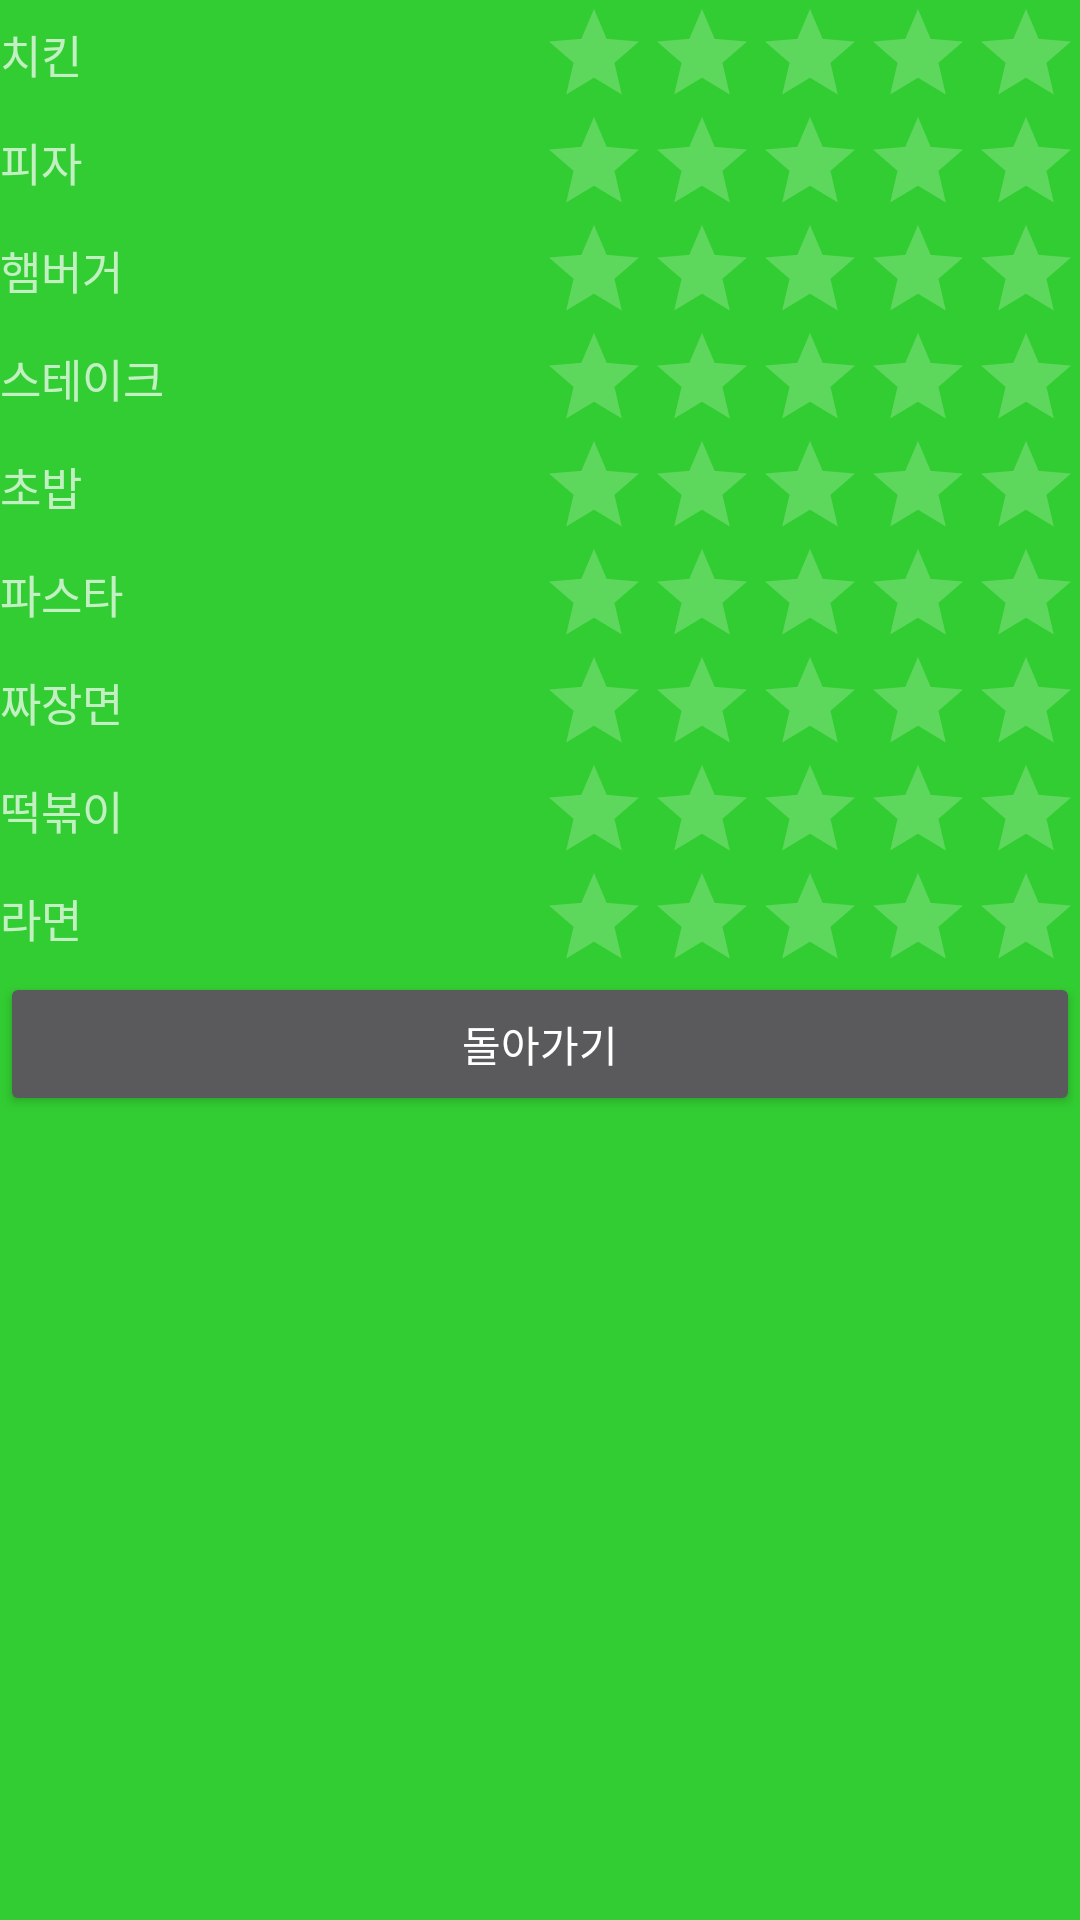

Here is an Android app screen rendered from its layout file. Give the layout XML and the strings, colors and styles it references.
<!-- AndroidManifest.xml: application theme Theme.MyFoodPreferenceApp -->
<!-- res/layout/result.xml -->
<?xml version="1.0" encoding="UTF-8"?>
<TableLayout
    tools:context=".MainActivity"
    android:stretchColumns="0"
    android:orientation="vertical"
    android:background="#32CD32"
    android:layout_gravity="center_vertical"
    android:layout_height="match_parent"
    android:layout_width="match_parent"
    xmlns:tools="http://schemas.android.com/tools"
    xmlns:android="http://schemas.android.com/apk/res/android">

      /**
     * 
     * 음식 선호도 투표를 한 뒤, 결과를 보여지는 곳 입니다.
     */
    
    <TableRow>
        <TextView
            android:layout_gravity="center_vertical"
            android:textSize="15dp"
            android:text="치킨"
            android:id="@+id/tv1"/>
        <RatingBar
            android:layout_gravity="right"
            android:layout_height="wrap_content"
            android:layout_width="wrap_content"
            android:id="@+id/rbar1"
            android:numStars="5"
            android:stepSize="0.5" style="?android:attr/ratingBarStyleIndicator">
        </RatingBar>
    </TableRow>

    <TableRow>
        <TextView
            android:layout_gravity="center_vertical"
            android:textSize="15dp"
            android:text="피자"
            android:id="@+id/tv2"/>

        <RatingBar
            android:layout_gravity="right"
            android:layout_height="wrap_content"
            android:layout_width="wrap_content"
            android:id="@+id/rbar2"
            android:numStars="5"
            android:stepSize="0.5" style="?android:attr/ratingBarStyleIndicator">
        </RatingBar>
    </TableRow>


    <TableRow>
    <TextView
        android:layout_gravity="center_vertical"
        android:textSize="15dp"
        android:text="햄버거"
        android:id="@+id/tv3"/>

    <RatingBar
        android:layout_gravity="right"
        android:layout_height="wrap_content"
        android:layout_width="wrap_content"
        android:id="@+id/rbar3"
        android:numStars="5"
        android:stepSize="0.5" style="?android:attr/ratingBarStyleIndicator">
    </RatingBar>
</TableRow>

    <TableRow>
        <TextView
            android:layout_gravity="center_vertical"
            android:textSize="15dp"
            android:text="스테이크"
            android:id="@+id/tv4"/>

        <RatingBar
            android:layout_gravity="right"
            android:layout_height="wrap_content"
            android:layout_width="wrap_content"
            android:id="@+id/rbar4"
            android:numStars="5"
            android:stepSize="0.5" style="?android:attr/ratingBarStyleIndicator">
        </RatingBar>
    </TableRow>

    <TableRow>
        <TextView
            android:layout_gravity="center_vertical"
            android:textSize="15dp"
            android:text="초밥"
            android:id="@+id/tv5"/>

        <RatingBar
            android:layout_gravity="right"
            android:layout_height="wrap_content"
            android:layout_width="wrap_content"
            android:id="@+id/rbar5"
            android:numStars="5"
            android:stepSize="0.5" style="?android:attr/ratingBarStyleIndicator">
        </RatingBar>
    </TableRow>

    <TableRow>
        <TextView
            android:layout_gravity="center_vertical"
            android:textSize="15dp"
            android:text="파스타"
            android:id="@+id/tv6"/>

        <RatingBar
            android:layout_gravity="right"
            android:layout_height="wrap_content"
            android:layout_width="wrap_content"
            android:id="@+id/rbar6"
            android:numStars="5"
            android:stepSize="0.5" style="?android:attr/ratingBarStyleIndicator">
        </RatingBar>
    </TableRow>

    <TableRow>
        <TextView
            android:layout_gravity="center_vertical"
            android:textSize="15dp"
            android:text="짜장면"
            android:id="@+id/tv7"/>

        <RatingBar
            android:layout_gravity="right"
            android:layout_height="wrap_content"
            android:layout_width="wrap_content"
            android:id="@+id/rbar7" android:numStars="5"
            android:stepSize="0.5" style="?android:attr/ratingBarStyleIndicator">
        </RatingBar>
    </TableRow>

    <TableRow>

        <TextView
            android:layout_gravity="center_vertical"
            android:textSize="15dp"
            android:text="떡볶이"
            android:id="@+id/tv8"/>

        <RatingBar
            android:layout_gravity="right"
            android:layout_height="wrap_content"
            android:layout_width="wrap_content"
            android:id="@+id/rbar8"
            android:numStars="5"
            android:stepSize="0.5" style="?android:attr/ratingBarStyleIndicator">

        </RatingBar>
    </TableRow>

    <TableRow>
        <TextView
            android:layout_gravity="center_vertical"
            android:textSize="15dp"
            android:text="라면"
            android:id="@+id/tv9"/>

        <RatingBar
            android:layout_gravity="right"
            android:layout_height="wrap_content"
            android:layout_width="wrap_content"
            android:id="@+id/rbar9"
            android:numStars="5"
            android:stepSize="0.5" style="?android:attr/ratingBarStyleIndicator">
        </RatingBar>
    </TableRow>

    <TableRow>
        <Button
            android:text="돌아가기"
            android:id="@+id/btnReturn"
            android:layout_span="2"/>
    </TableRow>
</TableLayout>
<!-- resources referenced by this layout -->
<resources>
  <style name="Theme.MyFoodPreferenceApp" parent="Theme.AppCompat">
          
          <item name="colorPrimary">@color/purple_500</item>
          <item name="colorPrimaryVariant">@color/purple_700</item>
          <item name="colorOnPrimary">@color/white</item>
          
          <item name="colorSecondary">@color/teal_200</item>
          <item name="colorSecondaryVariant">@color/teal_700</item>
          <item name="colorOnSecondary">@color/black</item>
          
          <item name="android:statusBarColor" tools:targetApi="l">?attr/colorPrimaryVariant</item>
          
      </style>
  <!-- not gathered from this repository: default colours our renderer supplied (Android Studio template values) -->
  <color name="purple_500">#FF6200EE</color>
  <color name="purple_700">#FF3700B3</color>
  <color name="teal_200">#FF03DAC5</color>
  <color name="teal_700">#FF018786</color>
  <color name="black">#FF000000</color>
  <color name="white">#FFFFFFFF</color>
</resources>
